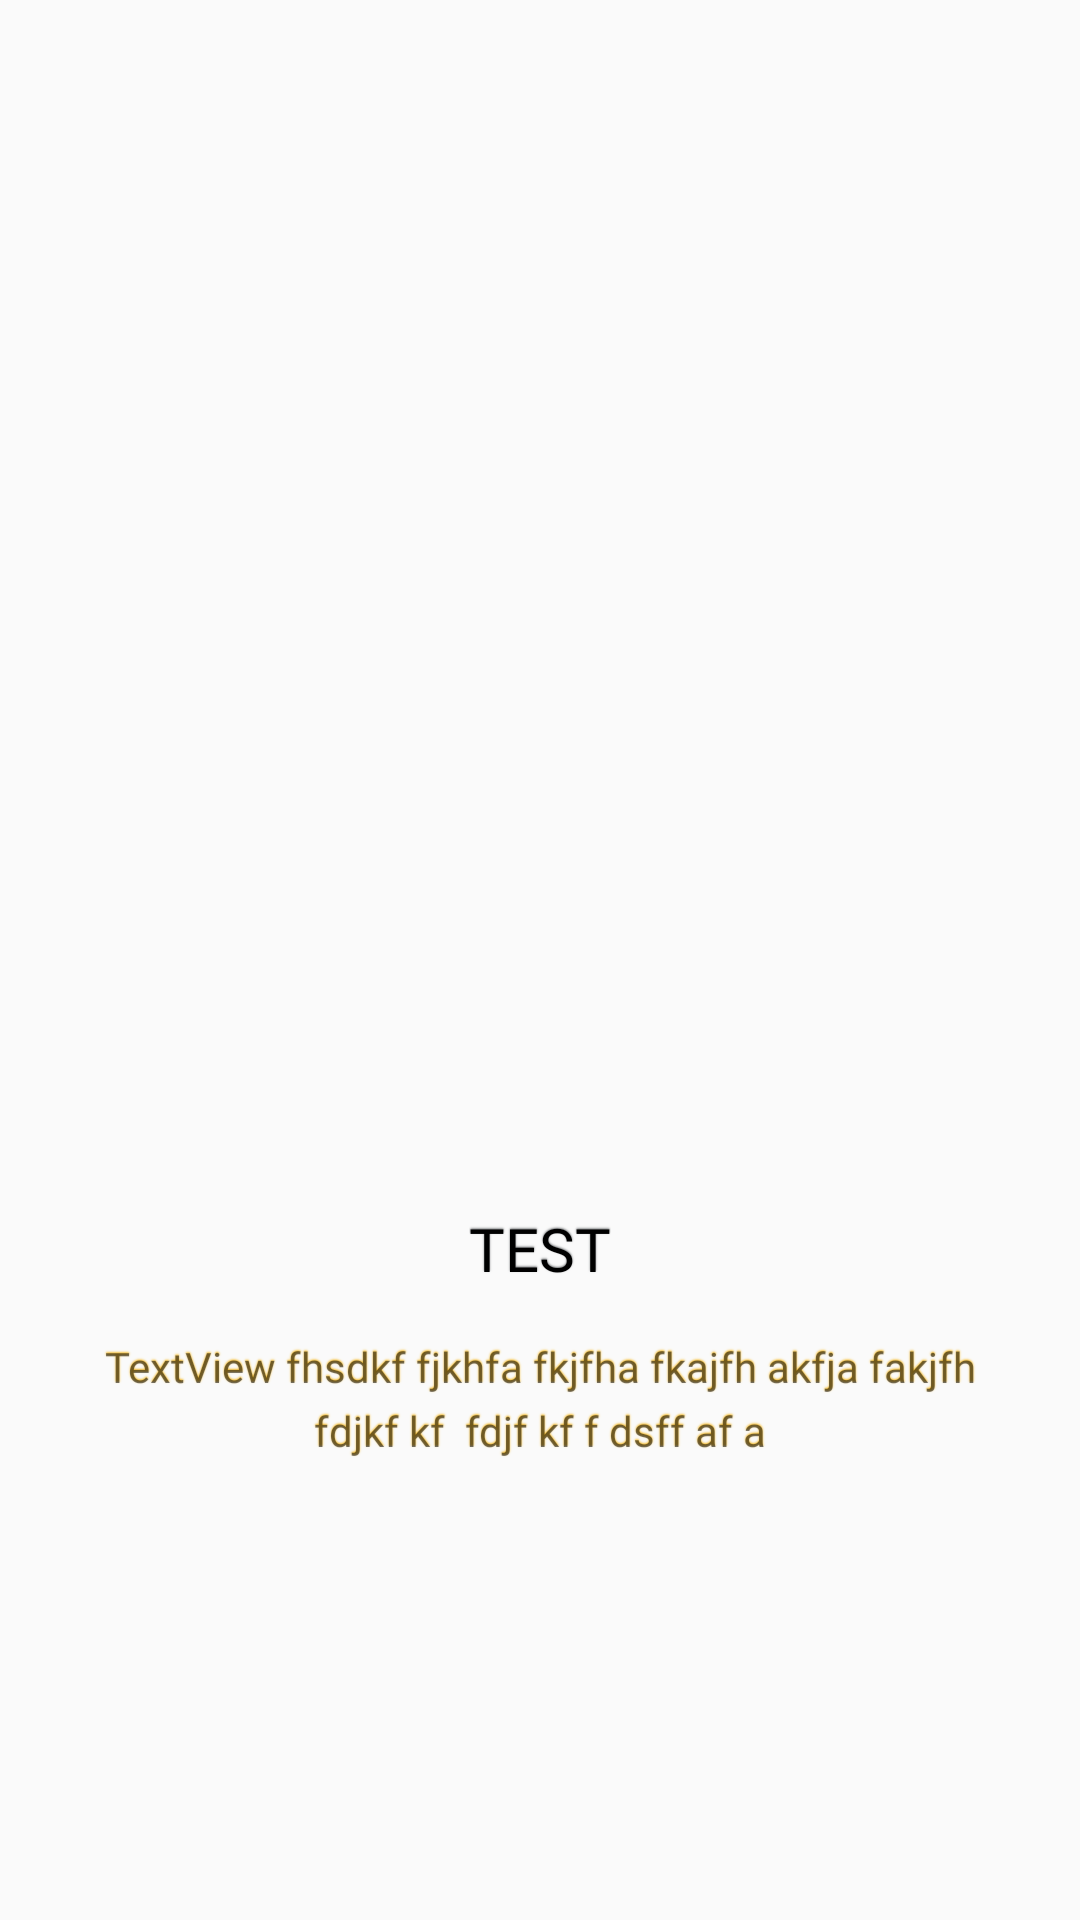

Android layout source for this screen:
<!-- AndroidManifest.xml: application theme AppTheme -->
<!-- res/layout/layout_screen.xml -->
<?xml version="1.0" encoding="utf-8"?>
<androidx.constraintlayout.widget.ConstraintLayout xmlns:android="http://schemas.android.com/apk/res/android"
    xmlns:app="http://schemas.android.com/apk/res-auto"
    xmlns:tools="http://schemas.android.com/tools"
    android:layout_width="match_parent"
    android:layout_height="match_parent"
    >

    <androidx.constraintlayout.widget.Guideline
        android:id="@+id/guideline"
        android:layout_width="wrap_content"
        android:layout_height="wrap_content"
        android:orientation="horizontal"
        app:layout_constraintGuide_begin="416dp" />

    <TextView
        android:id="@+id/intro_title"
        android:layout_width="wrap_content"
        android:layout_height="wrap_content"
        android:layout_marginStart="16dp"
        android:layout_marginLeft="16dp"
        android:layout_marginEnd="16dp"
        android:textAllCaps="true"
        android:layout_marginRight="16dp"
        android:layout_marginBottom="@dimen/layout_margin_15"
        android:text="Test"
        android:shadowColor="@color/grey"
        android:shadowRadius="1"
        android:shadowDy="-1"
        android:gravity="center"
        android:fontFamily="@font/notonserif_bold"
        android:textColor="@color/intro_title_color"
        android:textSize="@dimen/layout_margin_20"
        app:layout_constraintBottom_toTopOf="@+id/guideline"
        app:layout_constraintEnd_toEndOf="parent"
        app:layout_constraintStart_toStartOf="parent"
        app:layout_constraintTop_toTopOf="@+id/guideline" />



    <TextView
        android:lineSpacingExtra="5dp"
        android:id="@+id/intro_description"
        android:layout_width="0dp"
        android:layout_height="wrap_content"
        android:layout_marginStart="32dp"
        android:layout_marginLeft="32dp"
        android:layout_marginEnd="32dp"
        android:layout_marginRight="32dp"
        android:layout_marginBottom="8dp"
        android:gravity="center"
        android:shadowColor="@color/colorAccent"
        android:shadowRadius="1"
        android:shadowDy="-1"
        android:fontFamily="@font/notoserif_regular"
        android:text="TextView fhsdkf fjkhfa fkjfha fkajfh akfja fakjfh fdjkf kf  fdjf kf f dsff af a"
        app:layout_constraintBottom_toBottomOf="parent"
        app:layout_constraintEnd_toEndOf="parent"
        app:layout_constraintStart_toStartOf="parent"
        app:layout_constraintTop_toBottomOf="@+id/intro_title"
        app:layout_constraintVertical_bias="0.1" />

    <ImageView
        android:id="@+id/intro_img"
        android:layout_width="wrap_content"
        android:layout_height="222dp"
        android:layout_marginStart="8dp"
        android:layout_marginLeft="8dp"
        android:layout_marginEnd="8dp"
        android:layout_marginRight="8dp"
        android:layout_marginBottom="32dp"
        app:layout_constraintBottom_toTopOf="@+id/intro_title"
        app:layout_constraintEnd_toEndOf="parent"
        app:layout_constraintStart_toStartOf="parent"
         />
</androidx.constraintlayout.widget.ConstraintLayout>
<!-- resources referenced by this layout -->
<resources>
  <color name="colorAccent">#F6BE32</color>
  <color name="grey">#787A7C</color>
  <color name="intro_title_color">#000000</color>
  <dimen name="layout_margin_15">15dp</dimen>
  <dimen name="layout_margin_20">20dp</dimen>
  <style name="AppTheme" parent="Theme.AppCompat.Light.NoActionBar">
          
          <item name="colorPrimary">@color/colorPrimary</item>
          <item name="colorPrimaryDark">@color/colorPrimaryDark</item>
          <item name="colorAccent">@color/colorAccent</item>
      </style>
  <color name="colorPrimary">#F8CC5D</color>
  <color name="colorPrimaryDark">#feba0f</color>
</resources>
